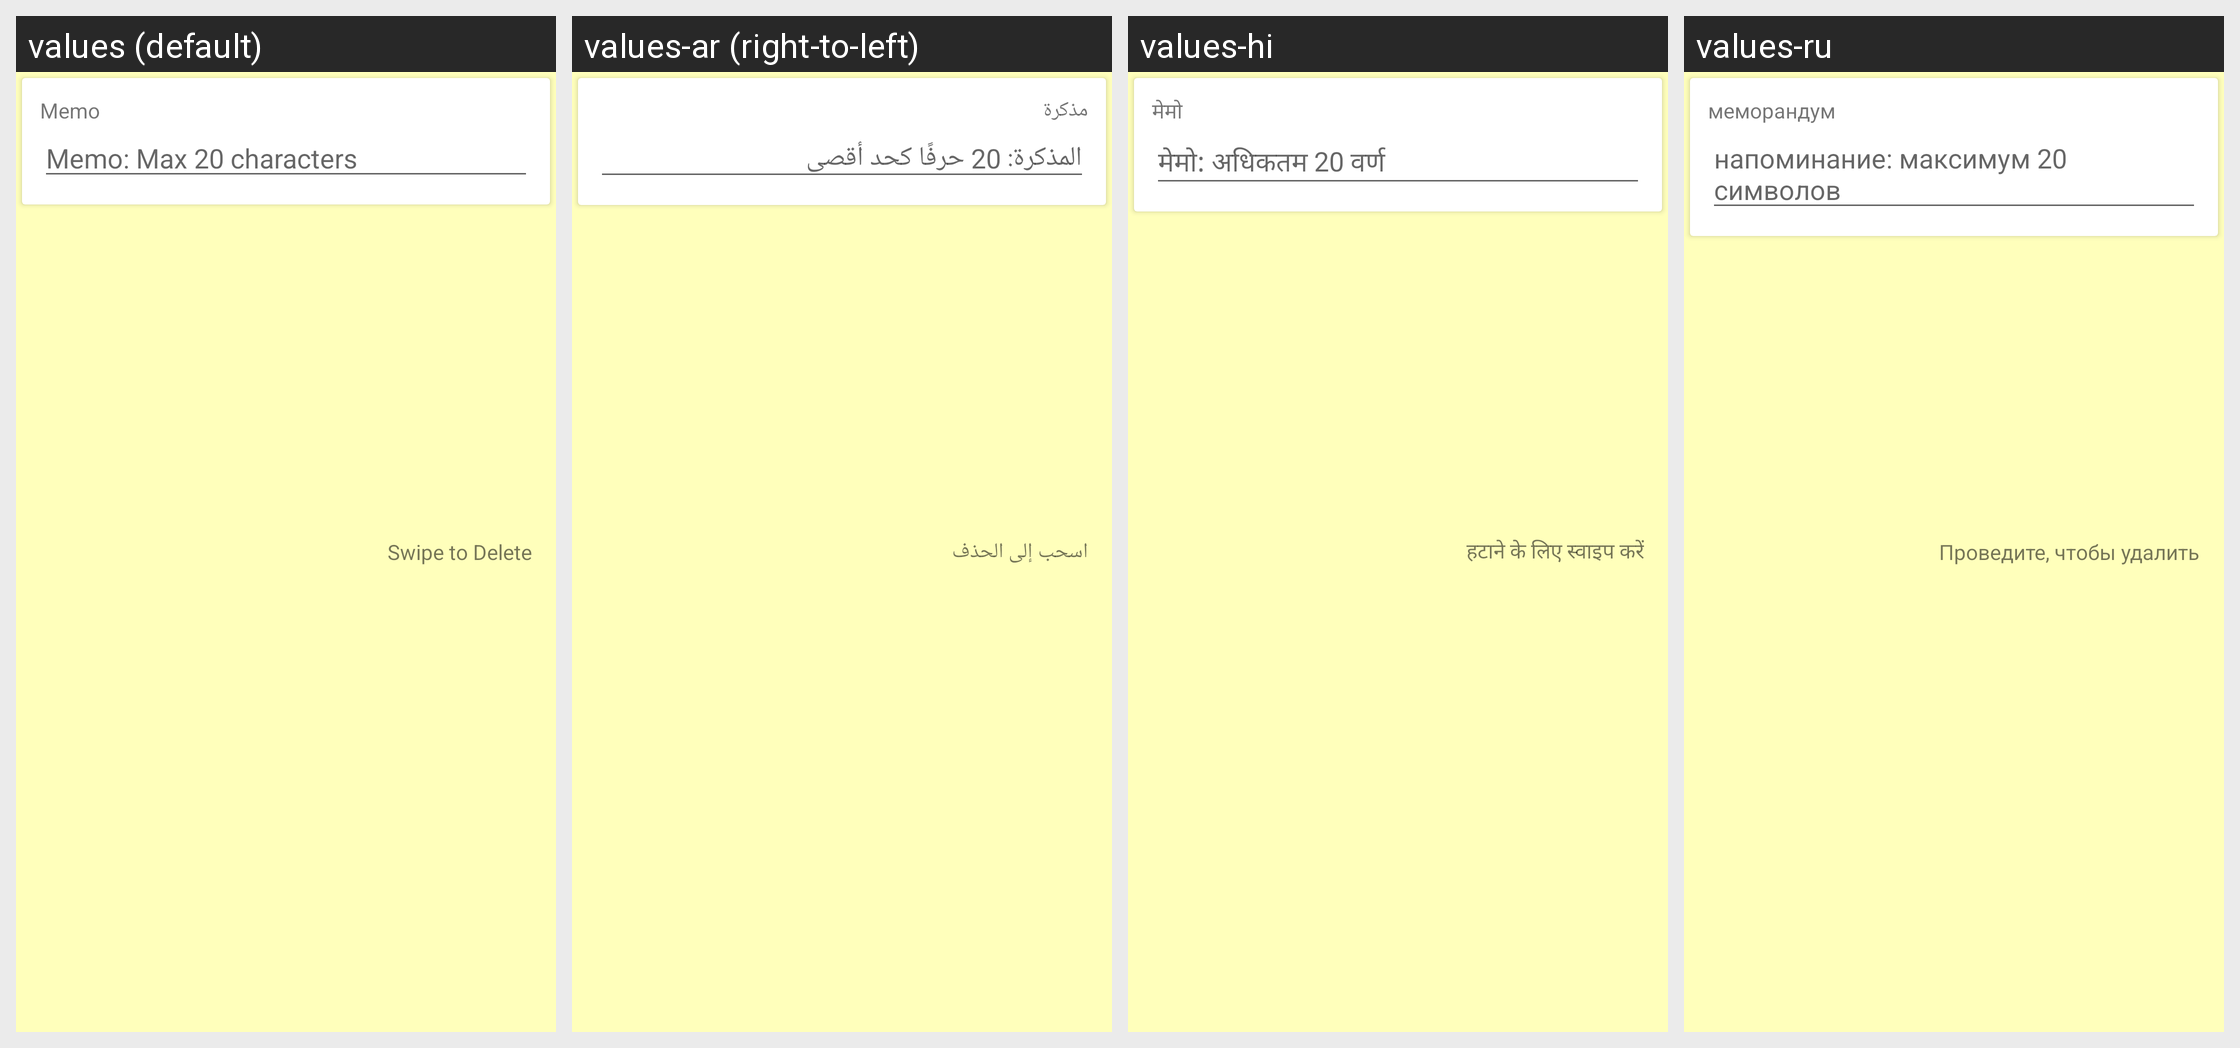

Here is an Android app screen in its default locale and in the app's own translations. Write out the translated-string differences for the strings that appear on this screen.
Android screen res/layout/card_memo.xml rendered under 4 locales, left to right: values (default), values-ar (right-to-left), values-hi, values-ru. Device: Nexus 5 (rendered at 1080×1920; each locale shown at half size, 540×960, under a caption strip naming it); theme MyMaterialTheme.Base.
Other locales in the repository, not shown: values-es, values-fr, values-in, values-it, values-ja, values-ko, values-pl, values-pt, values-tr, values-vi-rVN.
Strings drawn on this screen, with the default value and each locale's value (text and hints the layout hard-codes, and strings that could not be matched under every locale, appear in the picture but are not listed):

memo
  values: Memo
  values-ar: مذكرة
  values-hi: मेमो
  values-ru: меморандум

hint_memo_max_20_characters
  values: Memo: Max 20 characters
  values-ar: المذكرة: 20 حرفًا كحد أقصى
  values-hi: मेमो: अधिकतम 20 वर्ण
  values-ru: напоминание: максимум 20 символов

swipe_to_delete
  values: Swipe to Delete
  values-ar: اسحب إلى الحذف
  values-hi: हटाने के लिए स्वाइप करें
  values-ru: Проведите, чтобы удалить
